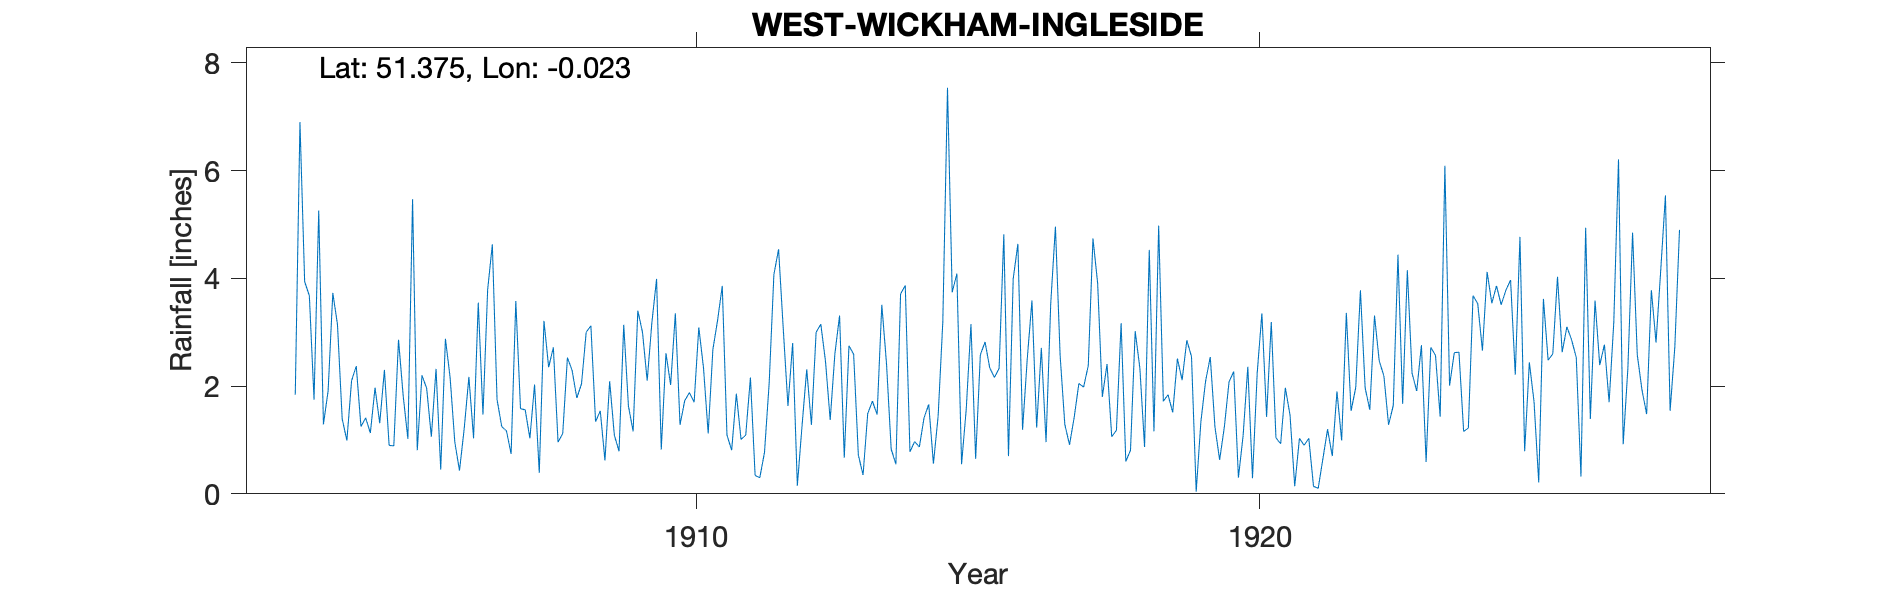

Values plotted in this chart, from the file beside it:
WEST-WICKHAM-INGLESIDE, , , , , , , , , , , , , , , , , , , , , , , 
Grid ref, TQ377659, Long, -0.02296, Lat, 51.38, Elevation, 248, ft, , , , , , , , , , , , , , , 
Station no, RR4528, , , , , , , , , , , , , , , , , , , , , , 
, 1900, 1901, 1902, 1903, 1904, 1905, 1906, 1907, 1908, 1909, 1910, 1911, 1912, 1913, 1914, 1915, 1916, 1917, 1918, 1919, 1920, 1921, 1922
January, , , , , 3.73, 0.9, 2.88, 1.25, 0.96, 1.09, 2.02, 1.09, 3.06, 3.31, 0.55, 3.74, 0.7, 1.29, 3.17, 2.51, 2.27, 1.46, 3.36
February, , , , , 3.14, 0.89, 2.16, 1.17, 1.12, 0.79, 3.35, 0.81, 1.63, 0.67, 3.71, 4.09, 3.99, 0.91, 0.6, 2.11, 0.3, 0.14, 1.54
March, , , , , 1.39, 2.86, 0.96, 0.74, 2.53, 3.14, 1.28, 1.86, 2.8, 2.75, 3.87, 0.55, 4.64, 1.42, 0.81, 2.85, 1.08, 1.03, 1.97
April, , , , , 0.99, 1.82, 0.43, 3.58, 2.29, 1.63, 1.73, 1.01, 0.15, 2.59, 0.78, 1.58, 1.19, 2.05, 3.02, 2.55, 2.36, 0.9, 3.78
May, , , , 1.84, 2.1, 1.02, 1.21, 1.58, 1.78, 1.16, 1.88, 1.09, 1.26, 0.72, 0.97, 3.15, 2.51, 1.98, 2.33, 0.04, 0.29, 1.03, 1.97
June, , , , 6.9, 2.37, 5.47, 2.17, 1.56, 2.04, 3.4, 1.7, 2.16, 2.31, 0.35, 0.87, 0.65, 3.59, 2.38, 0.87, 1.34, 2.24, 0.14, 1.56
July, , , , 3.94, 1.25, 0.81, 1.03, 1.03, 3, 3, 3.09, 0.34, 1.28, 1.49, 1.41, 2.58, 1.23, 4.74, 4.53, 2.09, 3.35, 0.1, 3.31
August, , , , 3.68, 1.41, 2.2, 3.55, 2.03, 3.12, 2.1, 2.34, 0.3, 3, 1.72, 1.66, 2.82, 2.71, 3.91, 1.16, 2.54, 1.43, 0.65, 2.47
September, , , , 1.75, 1.13, 1.96, 1.47, 0.39, 1.34, 3.18, 1.12, 0.77, 3.15, 1.47, 0.56, 2.34, 0.96, 1.8, 4.98, 1.24, 3.19, 1.2, 2.19
October, , , , 5.26, 1.97, 1.06, 3.79, 3.21, 1.54, 3.99, 2.68, 2.06, 2.46, 3.51, 1.44, 2.16, 3.53, 2.41, 1.72, 0.63, 1.04, 0.7, 1.28
November, , , , 1.29, 1.31, 2.32, 4.63, 2.35, 0.62, 0.82, 3.22, 4.07, 1.37, 2.42, 3.19, 2.33, 4.96, 1.06, 1.84, 1.24, 0.93, 1.9, 1.64
December, , , , 1.91, 2.3, 0.45, 1.75, 2.72, 2.09, 2.61, 3.86, 4.54, 2.6, 0.83, 7.54, 4.82, 2.57, 1.18, 1.51, 2.08, 1.97, 0.99, 4.44
Total, , , , , 23.09, 21.76, 26.03, 21.61, 22.43, 26.91, 28.27, 20.1, 25.07, 21.83, 26.55, 30.81, 32.58, 25.13, 26.54, 21.22, 20.45, 10.24, 29.51
Snow estimates kept, , , , , , , , , , , , , , , , , , , , , , , 
NGR estimated by distance and direction …, , , , , , , , , , , , , , , , , , , , , , , 
